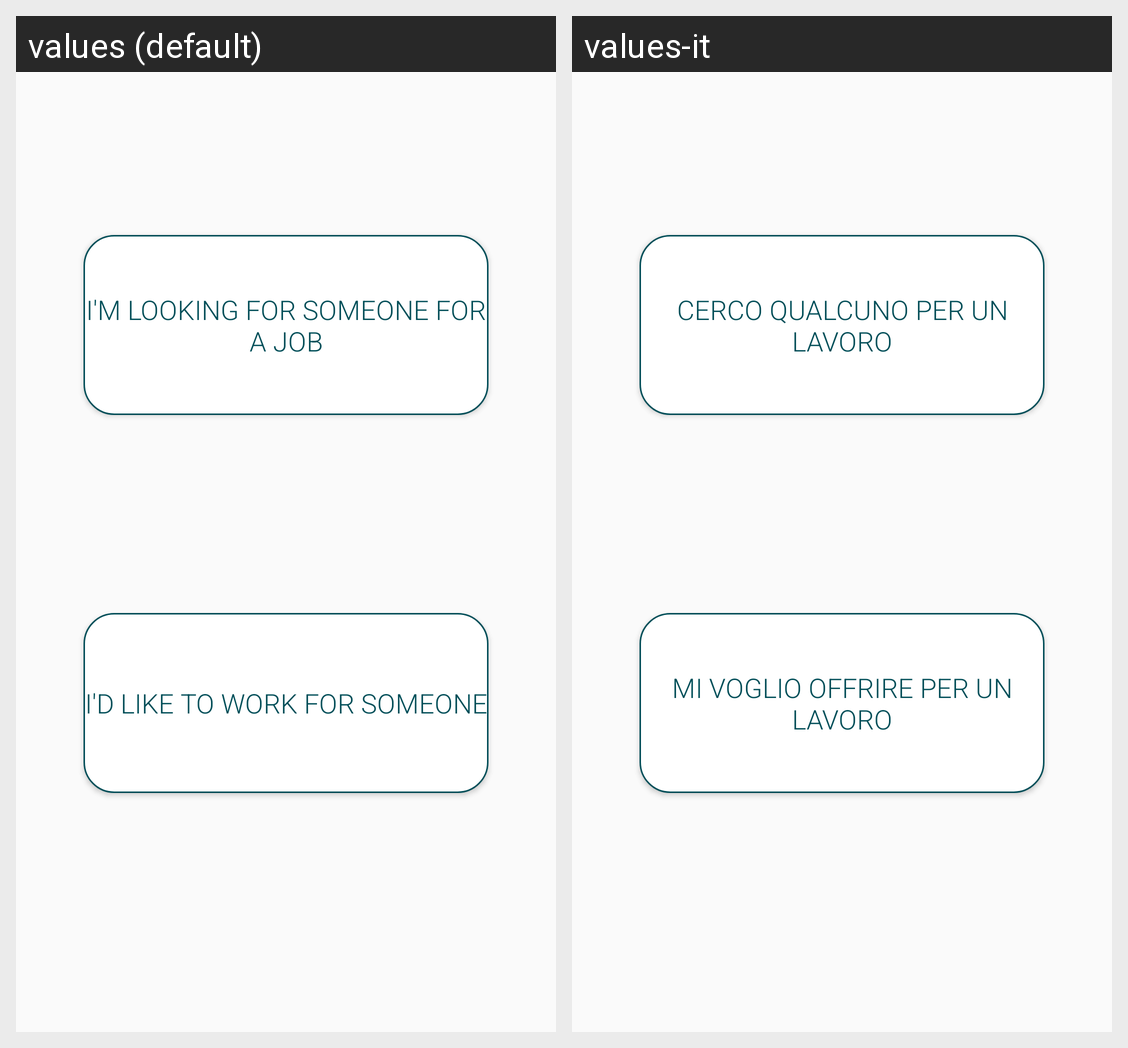

Locale-by-locale string values for the Android screen shown in this grid:
Android screen res/layout/activity_pubblication_choice.xml rendered under 2 locales, left to right: values (default), values-it. Device: Nexus 5 (rendered at 1080×1920; each locale shown at half size, 540×960, under a caption strip naming it); theme AppTheme.
Strings drawn on this screen, with the default value and each locale's value (text and hints the layout hard-codes, and strings that could not be matched under every locale, appear in the picture but are not listed):

button_publish_job_string
  values: I'm looking for someone for a job
  values-it: Cerco qualcuno per un lavoro

button_pubilsh_time_string
  values: I'd like to work for someone
  values-it: Mi voglio offrire per un lavoro
